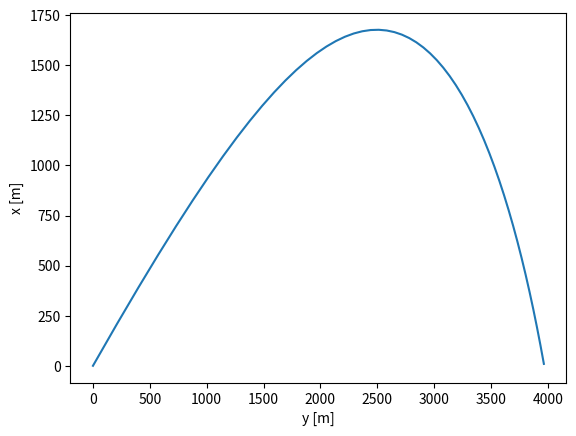

The matplotlib source for this figure:
#source:https://informatique-python.readthedocs.io/fr/latest/Exercices/canon.html
import numpy as N
import scipy.integrate as SI
import matplotlib.pyplot as plt
g = 9.81        # Pesanteur [m/s2]
cx = 0.45       # Coefficient de frottement d'une sphère
rhoAir = 1.2    # Masse volumique de l'air [kg/m3] au niveau de la mer, T=20°C
rad = 0.1748/2  # Rayon du boulet [m]
rho = 6.23e3    # Masse volumique du boulet [kg/m3]
mass = 4./3.*N.pi*rad**3 * rho            # Masse du boulet [kg]
alpha = 0.5*cx*rhoAir*N.pi*rad**2 / mass  # Coefficient de frottement par unité de masse
print("Masse du boulet: {:.2f} kg".format(mass))
print("Coefficient de frottement par unité de masse: {} S.I.".format(alpha))
v0 = 450.           # Vitesse initiale [m/s]
alt = 45.           # Inclinaison du canon [deg]
alt *= N.pi / 180.  # Inclinaison [rad]
z0 = (0., 0., v0 * N.cos(alt), v0 * N.sin(alt)) # (x0, y0, vx0, vy0)
tc = N.sqrt(mass / (g * alpha))
print("Temps caractéristique: {:.1f} s".format(tc))
t = N.linspace(0, tc, 100)
def zdot(z, t):
    """Calcul de la dérivée de z=(x, y, vx, vy) à l'instant t."""

    x, y, vx, vy = z
    alphav = alpha * N.hypot(vx, vy)

    return (vx, vy, -alphav * vx, -g - alphav * vy) # dz/dt = (vx,vy,x..,y..)
zs = SI.odeint(zdot, z0, t)
ypos = zs[:,1]>=0 # y>0?
print("temps de coll. t(y~0) = {:.0f} s".format(t[ypos][-1])) # Dernier instant pour lequel y>0
print("portée x(y~0) = {:.0f} m".format(zs[ypos, 0][-1])) # Portée approximative du canon
#print "y(y~0) = {:.0f} m".format(zs[ypos, 1][-1]) # ~0
print("vitesse(y~0): {:.0f} m/s".format(N.hypot(zs[ypos, 2][-1], zs[ypos, 3][-1])))

plt.plot(zs[ypos, 0], zs[ypos, 1])
plt.ylabel('x [m]')
plt.xlabel("y [m]")
plt.show()
